Run: headless pygame with SDL's dummy video driver; simulated clock (each Clock.tick advances the game by its frame time, no real sleeping); random seed 0; keys injected as events and as key.get_pressed() state; no mouse input.
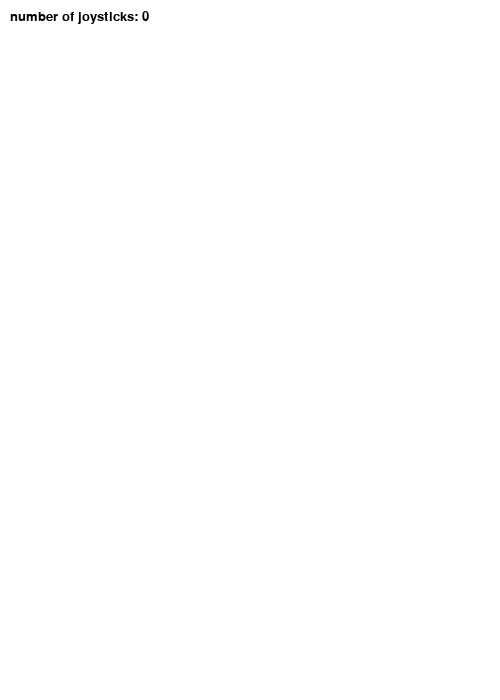
Frame 1 of 4 · flips 1–60 · no input
Frame 2 of 4 · flips 61–180 · tapped SPACE, RETURN · held RIGHT (→), D · screen unchanged from frame 1, image omitted
Frame 3 of 4 · flips 181–300 · held DOWN (↓), S · screen unchanged from frame 2, image omitted
Frame 4 of 4 · flips 301–420 · held LEFT (←), A, UP (↑), W · screen unchanged from frame 3, image omitted

The pygame program that drew these frames:

import pygame

BLACK = (0, 0, 0)
WHITE = (255, 255, 255)

class TextPrint(object):
    def __init__(self):
        self.reset()
        self.font = pygame.font.Font(None, 20)

    def print(self, screen, textString):
        textBitmap = self.font.render(textString, True, BLACK)
        screen.blit(textBitmap, [self.x, self.y])
        self.y += self.line_height
    
    def reset(self):
        self.x = 10
        self.y = 10
        self.line_height = 15
    
    def indent(self):
        self.x += 10
    
    def unindent(self):
        self.x -= 10

pygame.init()

size = [500, 700]
screen = pygame.display.set_mode(size)

pygame.display.set_caption("Controller")

done = False

clock = pygame.time.Clock()

pygame.joystick.init()

textPrint = TextPrint()

while not done:
    for event in pygame.event.get():
        if event.type == pygame.QUIT:
            done = True
        
        if event.type == pygame.JOYBUTTONDOWN:
            print("Joystick button pressed.")
        
        if event.type == pygame.JOYBUTTONUP:
            print("Joystick button released.")

    screen.fill(WHITE)
    textPrint.reset()

    joystick_count = pygame.joystick.get_count()
    
    textPrint.print(screen, "number of joysticks: {}".format(joystick_count))
    textPrint.indent()

    for i in range(joystick_count):
        joystick = pygame.joystick.Joystick(i)
        joystick.init()

        textPrint.print(screen, "Joystick {}".format(i))
        textPrint.indent()

        name = joystick.get_name()
        textPrint.print(screen, "Joystick name: {}".format(name))

        axes = joystick.get_numaxes()
        textPrint.print(screen, "number of axes: {}".format(axes))
        textPrint.indent()

        for i in range(axes):
            axis = joystick.get_axis(i)
            textPrint.print(screen, "Axis {} values: {:>6.3f}".format(i, axis))
        textPrint.unindent()

        buttons = joystick.get_numbuttons()
        textPrint.print(screen, "Number of buttons: {}".format(buttons) )
        textPrint.indent()

        for i in range( buttons ):
            button = joystick.get_button( i )
            textPrint.print(screen, "Button {:>2} value: {}".format(i,button) )
        textPrint.unindent()


        hats = joystick.get_numhats()
        textPrint.print(screen, "Number of hats: {}".format(hats) )
        textPrint.indent()

        for i in range( hats ):
            hat = joystick.get_hat( i )
            textPrint.print(screen, "Hat {} value: {}".format(i, str(hat)) )
        textPrint.unindent()
        
        textPrint.unindent()

    pygame.display.flip()

    clock.tick(20)

pygame.quit()
